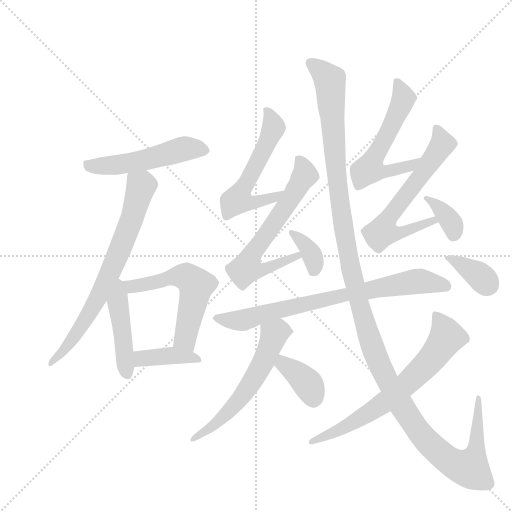
t = 0.00 s
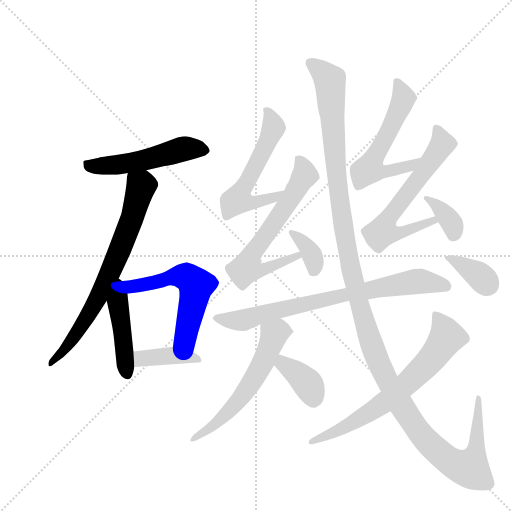
t = 2.48 s
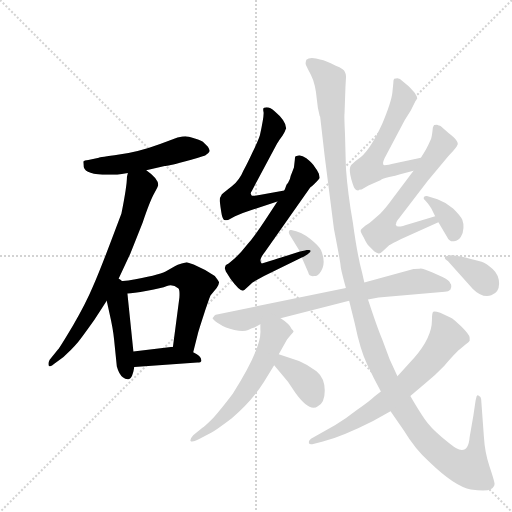
t = 4.96 s
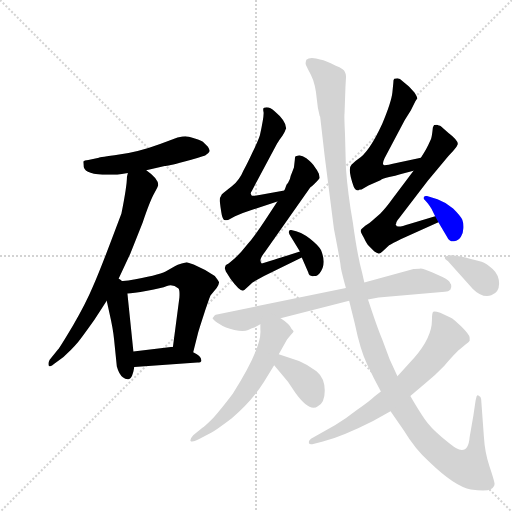
t = 7.45 s
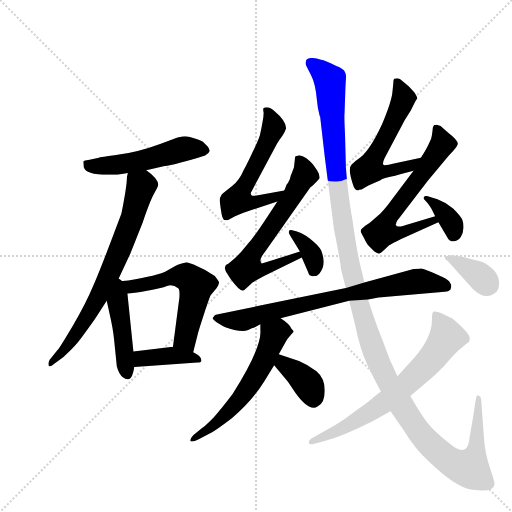
t = 9.93 s
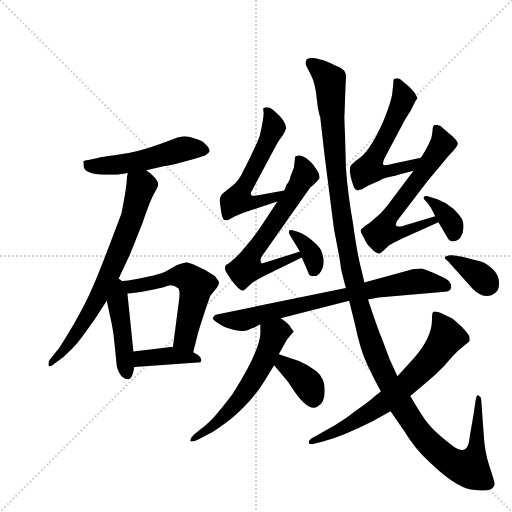
t = 12.41 s

The animated SVG that drew these frames (rendered in a browser with its animation timeline set to each time). Animation: 17 CSS @keyframes rules; one cycle of 12.41 s.

<svg version="1.1" viewBox="0 0 1024 1024" xmlns="http://www.w3.org/2000/svg">
  <g stroke="lightgray" stroke-dasharray="1,1" stroke-width="1" transform="scale(4, 4)">
    <line x1="0" y1="0" x2="256" y2="256"></line>
    <line x1="256" y1="0" x2="0" y2="256"></line>
    <line x1="128" y1="0" x2="128" y2="256"></line>
    <line x1="0" y1="128" x2="256" y2="128"></line>
  </g>
  <g transform="scale(0.92, -0.92) translate(60, -900)">
    <style type="text/css">
      
        @keyframes keyframes0 {
          from {
            stroke: blue;
            stroke-dashoffset: 518;
            stroke-width: 128;
          }
          63% {
            animation-timing-function: step-end;
            stroke: blue;
            stroke-dashoffset: 0;
            stroke-width: 128;
          }
          to {
            stroke: black;
            stroke-width: 1024;
          }
        }
        #make-me-a-hanzi-animation-0 {
          animation: keyframes0 0.6715494791666666s both;
          animation-delay: 0s;
          animation-timing-function: linear;
        }
      
        @keyframes keyframes1 {
          from {
            stroke: blue;
            stroke-dashoffset: 723;
            stroke-width: 128;
          }
          70% {
            animation-timing-function: step-end;
            stroke: blue;
            stroke-dashoffset: 0;
            stroke-width: 128;
          }
          to {
            stroke: black;
            stroke-width: 1024;
          }
        }
        #make-me-a-hanzi-animation-1 {
          animation: keyframes1 0.83837890625s both;
          animation-delay: 0.6715494791666666s;
          animation-timing-function: linear;
        }
      
        @keyframes keyframes2 {
          from {
            stroke: blue;
            stroke-dashoffset: 450;
            stroke-width: 128;
          }
          59% {
            animation-timing-function: step-end;
            stroke: blue;
            stroke-dashoffset: 0;
            stroke-width: 128;
          }
          to {
            stroke: black;
            stroke-width: 1024;
          }
        }
        #make-me-a-hanzi-animation-2 {
          animation: keyframes2 0.6162109375s both;
          animation-delay: 1.5099283854166665s;
          animation-timing-function: linear;
        }
      
        @keyframes keyframes3 {
          from {
            stroke: blue;
            stroke-dashoffset: 576;
            stroke-width: 128;
          }
          65% {
            animation-timing-function: step-end;
            stroke: blue;
            stroke-dashoffset: 0;
            stroke-width: 128;
          }
          to {
            stroke: black;
            stroke-width: 1024;
          }
        }
        #make-me-a-hanzi-animation-3 {
          animation: keyframes3 0.71875s both;
          animation-delay: 2.1261393229166665s;
          animation-timing-function: linear;
        }
      
        @keyframes keyframes4 {
          from {
            stroke: blue;
            stroke-dashoffset: 395;
            stroke-width: 128;
          }
          56% {
            animation-timing-function: step-end;
            stroke: blue;
            stroke-dashoffset: 0;
            stroke-width: 128;
          }
          to {
            stroke: black;
            stroke-width: 1024;
          }
        }
        #make-me-a-hanzi-animation-4 {
          animation: keyframes4 0.5714518229166666s both;
          animation-delay: 2.8448893229166665s;
          animation-timing-function: linear;
        }
      
        @keyframes keyframes5 {
          from {
            stroke: blue;
            stroke-dashoffset: 573;
            stroke-width: 128;
          }
          65% {
            animation-timing-function: step-end;
            stroke: blue;
            stroke-dashoffset: 0;
            stroke-width: 128;
          }
          to {
            stroke: black;
            stroke-width: 1024;
          }
        }
        #make-me-a-hanzi-animation-5 {
          animation: keyframes5 0.71630859375s both;
          animation-delay: 3.416341145833333s;
          animation-timing-function: linear;
        }
      
        @keyframes keyframes6 {
          from {
            stroke: blue;
            stroke-dashoffset: 654;
            stroke-width: 128;
          }
          68% {
            animation-timing-function: step-end;
            stroke: blue;
            stroke-dashoffset: 0;
            stroke-width: 128;
          }
          to {
            stroke: black;
            stroke-width: 1024;
          }
        }
        #make-me-a-hanzi-animation-6 {
          animation: keyframes6 0.7822265625s both;
          animation-delay: 4.132649739583333s;
          animation-timing-function: linear;
        }
      
        @keyframes keyframes7 {
          from {
            stroke: blue;
            stroke-dashoffset: 357;
            stroke-width: 128;
          }
          54% {
            animation-timing-function: step-end;
            stroke: blue;
            stroke-dashoffset: 0;
            stroke-width: 128;
          }
          to {
            stroke: black;
            stroke-width: 1024;
          }
        }
        #make-me-a-hanzi-animation-7 {
          animation: keyframes7 0.54052734375s both;
          animation-delay: 4.914876302083333s;
          animation-timing-function: linear;
        }
      
        @keyframes keyframes8 {
          from {
            stroke: blue;
            stroke-dashoffset: 577;
            stroke-width: 128;
          }
          65% {
            animation-timing-function: step-end;
            stroke: blue;
            stroke-dashoffset: 0;
            stroke-width: 128;
          }
          to {
            stroke: black;
            stroke-width: 1024;
          }
        }
        #make-me-a-hanzi-animation-8 {
          animation: keyframes8 0.7195638020833334s both;
          animation-delay: 5.455403645833333s;
          animation-timing-function: linear;
        }
      
        @keyframes keyframes9 {
          from {
            stroke: blue;
            stroke-dashoffset: 640;
            stroke-width: 128;
          }
          68% {
            animation-timing-function: step-end;
            stroke: blue;
            stroke-dashoffset: 0;
            stroke-width: 128;
          }
          to {
            stroke: black;
            stroke-width: 1024;
          }
        }
        #make-me-a-hanzi-animation-9 {
          animation: keyframes9 0.7708333333333334s both;
          animation-delay: 6.174967447916666s;
          animation-timing-function: linear;
        }
      
        @keyframes keyframes10 {
          from {
            stroke: blue;
            stroke-dashoffset: 361;
            stroke-width: 128;
          }
          54% {
            animation-timing-function: step-end;
            stroke: blue;
            stroke-dashoffset: 0;
            stroke-width: 128;
          }
          to {
            stroke: black;
            stroke-width: 1024;
          }
        }
        #make-me-a-hanzi-animation-10 {
          animation: keyframes10 0.5437825520833334s both;
          animation-delay: 6.945800781249999s;
          animation-timing-function: linear;
        }
      
        @keyframes keyframes11 {
          from {
            stroke: blue;
            stroke-dashoffset: 769;
            stroke-width: 128;
          }
          71% {
            animation-timing-function: step-end;
            stroke: blue;
            stroke-dashoffset: 0;
            stroke-width: 128;
          }
          to {
            stroke: black;
            stroke-width: 1024;
          }
        }
        #make-me-a-hanzi-animation-11 {
          animation: keyframes11 0.8758138020833334s both;
          animation-delay: 7.489583333333332s;
          animation-timing-function: linear;
        }
      
        @keyframes keyframes12 {
          from {
            stroke: blue;
            stroke-dashoffset: 587;
            stroke-width: 128;
          }
          66% {
            animation-timing-function: step-end;
            stroke: blue;
            stroke-dashoffset: 0;
            stroke-width: 128;
          }
          to {
            stroke: black;
            stroke-width: 1024;
          }
        }
        #make-me-a-hanzi-animation-12 {
          animation: keyframes12 0.7277018229166666s both;
          animation-delay: 8.365397135416666s;
          animation-timing-function: linear;
        }
      
        @keyframes keyframes13 {
          from {
            stroke: blue;
            stroke-dashoffset: 374;
            stroke-width: 128;
          }
          55% {
            animation-timing-function: step-end;
            stroke: blue;
            stroke-dashoffset: 0;
            stroke-width: 128;
          }
          to {
            stroke: black;
            stroke-width: 1024;
          }
        }
        #make-me-a-hanzi-animation-13 {
          animation: keyframes13 0.5543619791666666s both;
          animation-delay: 9.093098958333332s;
          animation-timing-function: linear;
        }
      
        @keyframes keyframes14 {
          from {
            stroke: blue;
            stroke-dashoffset: 1408;
            stroke-width: 128;
          }
          82% {
            animation-timing-function: step-end;
            stroke: blue;
            stroke-dashoffset: 0;
            stroke-width: 128;
          }
          to {
            stroke: black;
            stroke-width: 1024;
          }
        }
        #make-me-a-hanzi-animation-14 {
          animation: keyframes14 1.3958333333333333s both;
          animation-delay: 9.647460937499998s;
          animation-timing-function: linear;
        }
      
        @keyframes keyframes15 {
          from {
            stroke: blue;
            stroke-dashoffset: 689;
            stroke-width: 128;
          }
          69% {
            animation-timing-function: step-end;
            stroke: blue;
            stroke-dashoffset: 0;
            stroke-width: 128;
          }
          to {
            stroke: black;
            stroke-width: 1024;
          }
        }
        #make-me-a-hanzi-animation-15 {
          animation: keyframes15 0.8107096354166666s both;
          animation-delay: 11.043294270833332s;
          animation-timing-function: linear;
        }
      
        @keyframes keyframes16 {
          from {
            stroke: blue;
            stroke-dashoffset: 373;
            stroke-width: 128;
          }
          55% {
            animation-timing-function: step-end;
            stroke: blue;
            stroke-dashoffset: 0;
            stroke-width: 128;
          }
          to {
            stroke: black;
            stroke-width: 1024;
          }
        }
        #make-me-a-hanzi-animation-16 {
          animation: keyframes16 0.5535481770833334s both;
          animation-delay: 11.854003906249998s;
          animation-timing-function: linear;
        }
      
    </style>
    
      <path d="M 258 530 L 298 539 Q 304 539 339.5 548.5 Q 375 558 386 562 Q 394 567 396 572 Q 396 574 392 581 L 381 592 Q 379 594 363.5 599 Q 348 604 343 604 Q 338 604 326 601 L 288 587 Q 242 570 199 564 Q 156 558 155 557 L 132 552 Q 123 551 121 549 L 122 537 Q 126 520 174 520 L 195 520 L 218 524 L 258 530 Z" fill="lightgray"></path>
    
      <path d="M 195 288 L 223 348 L 250 416 Q 267 466 276 481 Q 284 496 284 498 Q 284 512 258 530 C 234 548 222 554 218 524 L 216 516 Q 216 496 204 436 L 181 375 Q 158 314 142 277 Q 126 239 99 193 Q 71 146 66 140 L 48 118 Q 44 111 46 105 Q 50 101 58 109 L 78 124 Q 97 141 107 153 Q 117 165 146 206 L 172 246 L 195 288 Z" fill="lightgray"></path>
    
      <path d="M 172 246 L 178 219 Q 186 184 188 162 L 194 103 Q 199 85 207 80 Q 214 74 221 76 Q 228 78 232 102 L 230 136 L 217 262 C 212 309 157 311 172 246 Z" fill="lightgray"></path>
    
      <path d="M 217 262 Q 228 262 260 268 Q 291 273 303 278 Q 315 283 328 273 Q 331 270 330 253 L 316 146 C 312 116 353 105 360 134 L 370 174 Q 370 176 383 216 Q 396 255 398 258 L 411 274 Q 417 283 416 287 Q 414 291 407 300 Q 385 315 361 325 L 346 330 L 335 327 Q 325 324 321 322 L 300 310 Q 284 302 219 290 L 195 288 C 165 286 187 260 217 262 Z" fill="lightgray"></path>
    
      <path d="M 232 102 L 369 112 Q 377 112 378 116 Q 378 126 360 134 L 316 146 L 230 136 C 200 133 202 100 232 102 Z" fill="lightgray"></path>
    
      <path d="M 558 486 L 504 476 Q 489 473 487 475 L 485 479 Q 485 482 488 486 L 543 589 L 544 590 Q 547 596 554 605 Q 560 614 562 621 Q 562 637 537 658 Q 525 670 514 666 Q 511 665 513 656 Q 514 647 505 606 Q 502 596 489 569 Q 476 541 469 529 Q 461 509 444 495 Q 426 481 422 477 L 421 475 Q 417 470 418 461 Q 419 452 421 439 Q 423 425 427 422 Q 435 420 438 423 L 451 430 Q 466 437 482 442 L 543 462 C 572 471 587 491 558 486 Z" fill="lightgray"></path>
    
      <path d="M 579 536 Q 578 533 572 518 Q 571 510 566 502 Q 563 500 562 496 Q 561 492 558 486 L 543 462 L 522 430 Q 494 387 478 369 L 464 352 L 450 338 L 437 327 L 433 325 Q 433 324 431 324 Q 428 317 429 316 L 431 310 L 441 294 Q 460 268 468 268 Q 470 268 476 274 L 489 286 L 514 300 L 596 340 C 623 353 621 362 592 353 L 544 338 Q 537 336 525 332 L 513 328 L 509 327 L 508 329 Q 508 330 507 330 L 507 331 Q 503 336 517 354 L 614 492 Q 615 493 618 495 Q 620 497 627 504 Q 634 511 635 513 Q 635 515 633 523 Q 630 530 625 536 Q 620 545 606 556 Q 596 563 590 562 Q 583 561 582 560 Q 581 558 581 553 L 579 536 Z" fill="lightgray"></path>
    
      <path d="M 596 340 L 610 308 Q 612 298 623 300 L 627 300 Q 630 301 634 305 Q 651 324 638 356 Q 633 366 614 381 Q 595 396 573 400 Q 568 401 568 396 Q 567 394 572 386 L 592 353 L 596 340 Z" fill="lightgray"></path>
    
      <path d="M 793 699 Q 791 679 771 631 Q 742 568 718 554 Q 713 551 704 542 Q 695 533 709 494 Q 712 486 719 486 Q 719 488 726 488 L 741 497 L 767 508 Q 772 512 786 515 Q 800 518 810 521 L 839 529 C 868 537 884 563 855 557 L 799 545 Q 783 541 776 541 Q 769 541 776 556 L 820 639 L 833 660 L 843 680 L 847 686 Q 847 690 841 699 L 829 712 L 816 723 Q 809 730 804 730 Q 798 730 797 729 Q 795 727 795 719 L 793 699 Z" fill="lightgray"></path>
    
      <path d="M 839 529 L 794 469 Q 779 448 767 436 L 749 420 Q 744 415 734 409 L 726 402 Q 724 400 724 398 Q 724 396 731 383 Q 737 370 742 365 L 754 353 Q 759 350 763 349 Q 766 348 772 354 L 786 367 Q 793 371 811 380 L 893 417 C 920 429 915 439 886 430 L 830 413 Q 801 403 801 411 Q 799 411 801 413 Q 801 418 808 426 L 870 507 L 904 548 Q 916 563 925 572 Q 933 580 934 584 Q 940 592 915 611 L 899 625 Q 897 627 894 627 L 890 629 Q 885 629 884 628 Q 883 627 881 623 Q 879 603 877 598 L 871 585 L 866 575 Q 865 573 855 557 L 839 529 Z" fill="lightgray"></path>
    
      <path d="M 893 417 L 912 385 Q 917 374 927 375.5 Q 937 377 942 385.5 Q 947 394 947.5 404.5 Q 948 415 945 422.5 Q 942 430 925 447 Q 910 460 891 467 L 868 474 Q 862 474 862 472 Q 859 469 864.5 464 Q 870 459 878 446 L 886 430 L 893 417 Z" fill="lightgray"></path>
    
      <path d="M 692 274 L 409 216 Q 406 215 405 212 Q 402 209 402 208 Q 406 201 418 195 Q 429 187 449.5 182.5 Q 470 178 479.5 182.5 Q 489 187 493 188 L 506 195 L 550 208 L 699 246 L 740 249 L 763 253 L 907 266 Q 915 266 919 270 L 921 276 Q 921 282 920 282.5 Q 919 283 918 286 Q 916 291 902 298 L 879 308 Q 857 318 852 316 Q 841 316 839 315 L 732 286 L 692 274 Z" fill="lightgray"></path>
    
      <path d="M 506 195 L 506 183 Q 510 146 446 44 Q 422 12 404 -8 Q 385 -27 380 -30 L 360 -46 Q 353 -54 354 -58 Q 356 -63 372 -55 L 400 -40 Q 411 -34 444 -9 Q 487 27 514 70 L 536 106 L 546 130 L 564 162 L 572 172 Q 577 177 578 179 Q 579 180 574 185 Q 569 196 550 208 C 525 225 506 225 506 195 Z" fill="lightgray"></path>
    
      <path d="M 536 106 L 561 76 Q 563 74 566 70 L 582 46 Q 613 3 631 17 Q 646 24 646 51 Q 646 78 628 93 Q 609 107 590 115 L 546 130 C 518 140 517 129 536 106 Z" fill="lightgray"></path>
    
      <path d="M 631 666 L 635 648 L 636 646 L 646 559 L 666 402 Q 680 330 680.5 322 Q 681 314 692 274 L 699 246 L 711 198 Q 723 140 738 108 Q 753 76 768 49 L 789 6 L 818 -36 Q 842 -76 873 -104 Q 930 -159 963.5 -164 Q 997 -169 1006.5 -163.5 Q 1016 -158 1015 -150.5 Q 1014 -143 1004 -113.5 Q 994 -84 992 -50 L 986 32 Q 986 38 980 40 Q 978 42 976 38 L 974 30 L 969 -4 L 961 -50 Q 958 -89 931 -74 Q 924 -70 900 -50 Q 876 -30 863 -11 Q 850 8 832 39 L 804 82 L 787 119 L 771 162 Q 760 188 740 249 L 732 286 L 727 308 Q 717 344 707 417 Q 696 479 692 535 L 690 608 Q 688 650 689 653 L 691 711 L 692 729 Q 693 738 690 743 Q 688 750 670 757 Q 646 769 638 770 Q 614 778 606 770 Q 604 764 604.5 761 Q 605 758 615.5 738 Q 626 718 629 682 L 631 666 Z" fill="lightgray"></path>
    
      <path d="M 768 49 L 754 38 Q 745 29 715 8 Q 691 -11 669 -24 L 616 -54 Q 610 -59 611.5 -63 Q 613 -67 621 -65 L 642 -60 Q 688 -47 751 -15 L 789 6 L 832 39 L 866 68 Q 887 85 906 105 Q 934 137 939 140 L 952 151 Q 960 157 961 159 L 961 166 Q 961 172 943.5 189.5 Q 926 207 919 210 L 897 220 Q 885 224 882 222.5 Q 879 221 879 204 Q 879 167 841 123 L 804 82 L 768 49 Z" fill="lightgray"></path>
    
      <path d="M 914 332 L 968 272 Q 988 252 1008 258 Q 1025 264 1025 283 Q 1025 302 1011 315 Q 997 328 987 331 Q 932 346 921 345 Q 897 343 914 332 Z" fill="lightgray"></path>
    
    
      <clipPath id="make-me-a-hanzi-clip-0">
        <path d="M 258 530 L 298 539 Q 304 539 339.5 548.5 Q 375 558 386 562 Q 394 567 396 572 Q 396 574 392 581 L 381 592 Q 379 594 363.5 599 Q 348 604 343 604 Q 338 604 326 601 L 288 587 Q 242 570 199 564 Q 156 558 155 557 L 132 552 Q 123 551 121 549 L 122 537 Q 126 520 174 520 L 195 520 L 218 524 L 258 530 Z"></path>
      </clipPath>
      <path clip-path="url(#make-me-a-hanzi-clip-0)" d="M 128 544 L 148 538 L 197 542 L 343 577 L 385 573" fill="none" id="make-me-a-hanzi-animation-0" stroke-dasharray="390 780" stroke-linecap="round"></path>
    
      <clipPath id="make-me-a-hanzi-clip-1">
        <path d="M 195 288 L 223 348 L 250 416 Q 267 466 276 481 Q 284 496 284 498 Q 284 512 258 530 C 234 548 222 554 218 524 L 216 516 Q 216 496 204 436 L 181 375 Q 158 314 142 277 Q 126 239 99 193 Q 71 146 66 140 L 48 118 Q 44 111 46 105 Q 50 101 58 109 L 78 124 Q 97 141 107 153 Q 117 165 146 206 L 172 246 L 195 288 Z"></path>
      </clipPath>
      <path clip-path="url(#make-me-a-hanzi-clip-1)" d="M 226 518 L 247 496 L 230 433 L 173 291 L 110 181 L 51 111" fill="none" id="make-me-a-hanzi-animation-1" stroke-dasharray="595 1190" stroke-linecap="round"></path>
    
      <clipPath id="make-me-a-hanzi-clip-2">
        <path d="M 172 246 L 178 219 Q 186 184 188 162 L 194 103 Q 199 85 207 80 Q 214 74 221 76 Q 228 78 232 102 L 230 136 L 217 262 C 212 309 157 311 172 246 Z"></path>
      </clipPath>
      <path clip-path="url(#make-me-a-hanzi-clip-2)" d="M 194 280 L 216 87" fill="none" id="make-me-a-hanzi-animation-2" stroke-dasharray="322 644" stroke-linecap="round"></path>
    
      <clipPath id="make-me-a-hanzi-clip-3">
        <path d="M 217 262 Q 228 262 260 268 Q 291 273 303 278 Q 315 283 328 273 Q 331 270 330 253 L 316 146 C 312 116 353 105 360 134 L 370 174 Q 370 176 383 216 Q 396 255 398 258 L 411 274 Q 417 283 416 287 Q 414 291 407 300 Q 385 315 361 325 L 346 330 L 335 327 Q 325 324 321 322 L 300 310 Q 284 302 219 290 L 195 288 C 165 286 187 260 217 262 Z"></path>
      </clipPath>
      <path clip-path="url(#make-me-a-hanzi-clip-3)" d="M 201 286 L 223 276 L 314 298 L 354 293 L 366 280 L 365 268 L 342 163 L 354 142" fill="none" id="make-me-a-hanzi-animation-3" stroke-dasharray="448 896" stroke-linecap="round"></path>
    
      <clipPath id="make-me-a-hanzi-clip-4">
        <path d="M 232 102 L 369 112 Q 377 112 378 116 Q 378 126 360 134 L 316 146 L 230 136 C 200 133 202 100 232 102 Z"></path>
      </clipPath>
      <path clip-path="url(#make-me-a-hanzi-clip-4)" d="M 239 108 L 247 120 L 297 126 L 371 119" fill="none" id="make-me-a-hanzi-animation-4" stroke-dasharray="267 534" stroke-linecap="round"></path>
    
      <clipPath id="make-me-a-hanzi-clip-5">
        <path d="M 558 486 L 504 476 Q 489 473 487 475 L 485 479 Q 485 482 488 486 L 543 589 L 544 590 Q 547 596 554 605 Q 560 614 562 621 Q 562 637 537 658 Q 525 670 514 666 Q 511 665 513 656 Q 514 647 505 606 Q 502 596 489 569 Q 476 541 469 529 Q 461 509 444 495 Q 426 481 422 477 L 421 475 Q 417 470 418 461 Q 419 452 421 439 Q 423 425 427 422 Q 435 420 438 423 L 451 430 Q 466 437 482 442 L 543 462 C 572 471 587 491 558 486 Z"></path>
      </clipPath>
      <path clip-path="url(#make-me-a-hanzi-clip-5)" d="M 520 660 L 535 623 L 456 466 L 496 460 L 534 469 L 552 481" fill="none" id="make-me-a-hanzi-animation-5" stroke-dasharray="445 890" stroke-linecap="round"></path>
    
      <clipPath id="make-me-a-hanzi-clip-6">
        <path d="M 579 536 Q 578 533 572 518 Q 571 510 566 502 Q 563 500 562 496 Q 561 492 558 486 L 543 462 L 522 430 Q 494 387 478 369 L 464 352 L 450 338 L 437 327 L 433 325 Q 433 324 431 324 Q 428 317 429 316 L 431 310 L 441 294 Q 460 268 468 268 Q 470 268 476 274 L 489 286 L 514 300 L 596 340 C 623 353 621 362 592 353 L 544 338 Q 537 336 525 332 L 513 328 L 509 327 L 508 329 Q 508 330 507 330 L 507 331 Q 503 336 517 354 L 614 492 Q 615 493 618 495 Q 620 497 627 504 Q 634 511 635 513 Q 635 515 633 523 Q 630 530 625 536 Q 620 545 606 556 Q 596 563 590 562 Q 583 561 582 560 Q 581 558 581 553 L 579 536 Z"></path>
      </clipPath>
      <path clip-path="url(#make-me-a-hanzi-clip-6)" d="M 588 555 L 603 519 L 490 352 L 476 317 L 499 311 L 516 314 L 588 345" fill="none" id="make-me-a-hanzi-animation-6" stroke-dasharray="526 1052" stroke-linecap="round"></path>
    
      <clipPath id="make-me-a-hanzi-clip-7">
        <path d="M 596 340 L 610 308 Q 612 298 623 300 L 627 300 Q 630 301 634 305 Q 651 324 638 356 Q 633 366 614 381 Q 595 396 573 400 Q 568 401 568 396 Q 567 394 572 386 L 592 353 L 596 340 Z"></path>
      </clipPath>
      <path clip-path="url(#make-me-a-hanzi-clip-7)" d="M 575 393 L 608 363 L 620 342 L 625 310" fill="none" id="make-me-a-hanzi-animation-7" stroke-dasharray="229 458" stroke-linecap="round"></path>
    
      <clipPath id="make-me-a-hanzi-clip-8">
        <path d="M 793 699 Q 791 679 771 631 Q 742 568 718 554 Q 713 551 704 542 Q 695 533 709 494 Q 712 486 719 486 Q 719 488 726 488 L 741 497 L 767 508 Q 772 512 786 515 Q 800 518 810 521 L 839 529 C 868 537 884 563 855 557 L 799 545 Q 783 541 776 541 Q 769 541 776 556 L 820 639 L 833 660 L 843 680 L 847 686 Q 847 690 841 699 L 829 712 L 816 723 Q 809 730 804 730 Q 798 730 797 729 Q 795 727 795 719 L 793 699 Z"></path>
      </clipPath>
      <path clip-path="url(#make-me-a-hanzi-clip-8)" d="M 801 723 L 817 686 L 745 533 L 777 526 L 832 539 L 848 555" fill="none" id="make-me-a-hanzi-animation-8" stroke-dasharray="449 898" stroke-linecap="round"></path>
    
      <clipPath id="make-me-a-hanzi-clip-9">
        <path d="M 839 529 L 794 469 Q 779 448 767 436 L 749 420 Q 744 415 734 409 L 726 402 Q 724 400 724 398 Q 724 396 731 383 Q 737 370 742 365 L 754 353 Q 759 350 763 349 Q 766 348 772 354 L 786 367 Q 793 371 811 380 L 893 417 C 920 429 915 439 886 430 L 830 413 Q 801 403 801 411 Q 799 411 801 413 Q 801 418 808 426 L 870 507 L 904 548 Q 916 563 925 572 Q 933 580 934 584 Q 940 592 915 611 L 899 625 Q 897 627 894 627 L 890 629 Q 885 629 884 628 Q 883 627 881 623 Q 879 603 877 598 L 871 585 L 866 575 Q 865 573 855 557 L 839 529 Z"></path>
      </clipPath>
      <path clip-path="url(#make-me-a-hanzi-clip-9)" d="M 888 622 L 901 584 L 794 439 L 772 396 L 813 394 L 883 420" fill="none" id="make-me-a-hanzi-animation-9" stroke-dasharray="512 1024" stroke-linecap="round"></path>
    
      <clipPath id="make-me-a-hanzi-clip-10">
        <path d="M 893 417 L 912 385 Q 917 374 927 375.5 Q 937 377 942 385.5 Q 947 394 947.5 404.5 Q 948 415 945 422.5 Q 942 430 925 447 Q 910 460 891 467 L 868 474 Q 862 474 862 472 Q 859 469 864.5 464 Q 870 459 878 446 L 886 430 L 893 417 Z"></path>
      </clipPath>
      <path clip-path="url(#make-me-a-hanzi-clip-10)" d="M 866 469 L 916 424 L 925 409 L 925 389" fill="none" id="make-me-a-hanzi-animation-10" stroke-dasharray="233 466" stroke-linecap="round"></path>
    
      <clipPath id="make-me-a-hanzi-clip-11">
        <path d="M 692 274 L 409 216 Q 406 215 405 212 Q 402 209 402 208 Q 406 201 418 195 Q 429 187 449.5 182.5 Q 470 178 479.5 182.5 Q 489 187 493 188 L 506 195 L 550 208 L 699 246 L 740 249 L 763 253 L 907 266 Q 915 266 919 270 L 921 276 Q 921 282 920 282.5 Q 919 283 918 286 Q 916 291 902 298 L 879 308 Q 857 318 852 316 Q 841 316 839 315 L 732 286 L 692 274 Z"></path>
      </clipPath>
      <path clip-path="url(#make-me-a-hanzi-clip-11)" d="M 408 207 L 478 206 L 703 262 L 848 289 L 910 276" fill="none" id="make-me-a-hanzi-animation-11" stroke-dasharray="641 1282" stroke-linecap="round"></path>
    
      <clipPath id="make-me-a-hanzi-clip-12">
        <path d="M 506 195 L 506 183 Q 510 146 446 44 Q 422 12 404 -8 Q 385 -27 380 -30 L 360 -46 Q 353 -54 354 -58 Q 356 -63 372 -55 L 400 -40 Q 411 -34 444 -9 Q 487 27 514 70 L 536 106 L 546 130 L 564 162 L 572 172 Q 577 177 578 179 Q 579 180 574 185 Q 569 196 550 208 C 525 225 506 225 506 195 Z"></path>
      </clipPath>
      <path clip-path="url(#make-me-a-hanzi-clip-12)" d="M 571 179 L 545 180 L 536 171 L 499 88 L 460 30 L 416 -15 L 359 -53" fill="none" id="make-me-a-hanzi-animation-12" stroke-dasharray="459 918" stroke-linecap="round"></path>
    
      <clipPath id="make-me-a-hanzi-clip-13">
        <path d="M 536 106 L 561 76 Q 563 74 566 70 L 582 46 Q 613 3 631 17 Q 646 24 646 51 Q 646 78 628 93 Q 609 107 590 115 L 546 130 C 518 140 517 129 536 106 Z"></path>
      </clipPath>
      <path clip-path="url(#make-me-a-hanzi-clip-13)" d="M 551 121 L 555 109 L 609 65 L 621 31" fill="none" id="make-me-a-hanzi-animation-13" stroke-dasharray="246 492" stroke-linecap="round"></path>
    
      <clipPath id="make-me-a-hanzi-clip-14">
        <path d="M 631 666 L 635 648 L 636 646 L 646 559 L 666 402 Q 680 330 680.5 322 Q 681 314 692 274 L 699 246 L 711 198 Q 723 140 738 108 Q 753 76 768 49 L 789 6 L 818 -36 Q 842 -76 873 -104 Q 930 -159 963.5 -164 Q 997 -169 1006.5 -163.5 Q 1016 -158 1015 -150.5 Q 1014 -143 1004 -113.5 Q 994 -84 992 -50 L 986 32 Q 986 38 980 40 Q 978 42 976 38 L 974 30 L 969 -4 L 961 -50 Q 958 -89 931 -74 Q 924 -70 900 -50 Q 876 -30 863 -11 Q 850 8 832 39 L 804 82 L 787 119 L 771 162 Q 760 188 740 249 L 732 286 L 727 308 Q 717 344 707 417 Q 696 479 692 535 L 690 608 Q 688 650 689 653 L 691 711 L 692 729 Q 693 738 690 743 Q 688 750 670 757 Q 646 769 638 770 Q 614 778 606 770 Q 604 764 604.5 761 Q 605 758 615.5 738 Q 626 718 629 682 L 631 666 Z"></path>
      </clipPath>
      <path clip-path="url(#make-me-a-hanzi-clip-14)" d="M 613 764 L 657 725 L 671 522 L 687 395 L 734 193 L 774 88 L 860 -51 L 916 -102 L 944 -116 L 961 -118 L 973 -87 L 980 34" fill="none" id="make-me-a-hanzi-animation-14" stroke-dasharray="1280 2560" stroke-linecap="round"></path>
    
      <clipPath id="make-me-a-hanzi-clip-15">
        <path d="M 768 49 L 754 38 Q 745 29 715 8 Q 691 -11 669 -24 L 616 -54 Q 610 -59 611.5 -63 Q 613 -67 621 -65 L 642 -60 Q 688 -47 751 -15 L 789 6 L 832 39 L 866 68 Q 887 85 906 105 Q 934 137 939 140 L 952 151 Q 960 157 961 159 L 961 166 Q 961 172 943.5 189.5 Q 926 207 919 210 L 897 220 Q 885 224 882 222.5 Q 879 221 879 204 Q 879 167 841 123 L 804 82 L 768 49 Z"></path>
      </clipPath>
      <path clip-path="url(#make-me-a-hanzi-clip-15)" d="M 889 217 L 912 167 L 862 103 L 772 22 L 681 -33 L 617 -60" fill="none" id="make-me-a-hanzi-animation-15" stroke-dasharray="561 1122" stroke-linecap="round"></path>
    
      <clipPath id="make-me-a-hanzi-clip-16">
        <path d="M 914 332 L 968 272 Q 988 252 1008 258 Q 1025 264 1025 283 Q 1025 302 1011 315 Q 997 328 987 331 Q 932 346 921 345 Q 897 343 914 332 Z"></path>
      </clipPath>
      <path clip-path="url(#make-me-a-hanzi-clip-16)" d="M 924 335 L 971 310 L 997 285 L 1024 289" fill="none" id="make-me-a-hanzi-animation-16" stroke-dasharray="245 490" stroke-linecap="round"></path>
    
  </g>
</svg>
